Run: headless pygame with SDL's dummy video driver; simulated clock (each Clock.tick advances the game by its frame time, no real sleeping); random seed 0; keys injected as events and as key.get_pressed() state; no mouse input.
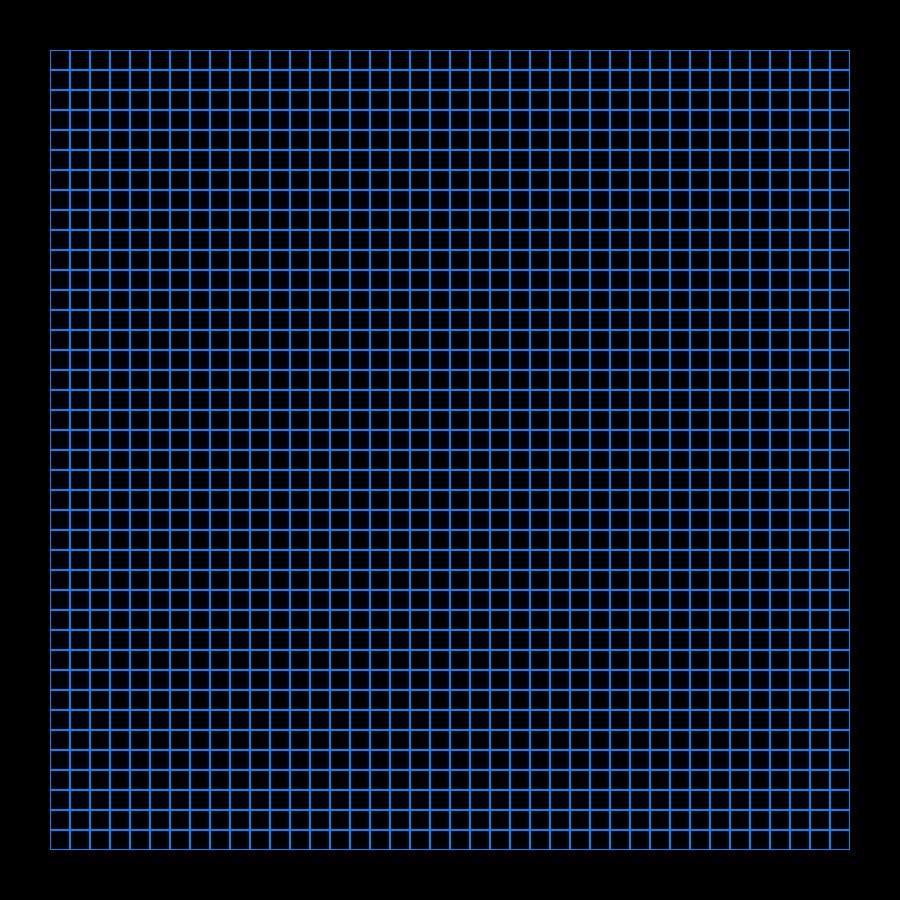
Frame 1 of 4 · flips 1–60 · no input
Frame 2 of 4 · flips 61–180 · tapped SPACE, RETURN · held RIGHT (→), D · screen unchanged from frame 1, image omitted
Frame 3 of 4 · flips 181–300 · held DOWN (↓), S · screen unchanged from frame 2, image omitted
Frame 4 of 4 · flips 301–420 · held LEFT (←), A, UP (↑), W · screen unchanged from frame 3, image omitted

The pygame program that drew these frames:

import pygame

pygame.init()
pygame.display.init()

window = pygame.display.set_mode((900,900))
pygame.display.set_caption("terrain")

def draw():
    x = 100
    y = 100
    for i in range(40):
        for j in range(40):
            pygame.draw.rect(window, (0,138,255), pygame.Rect(50 + (20 * i),50 + (20 * j),20,20), 1)

def main():
    run = True
    while run:
        window.fill((0,0,0))
        for event in pygame.event.get():
            if event.type == pygame.QUIT:
                run = False

        draw()
        pygame.display.update()



main()
